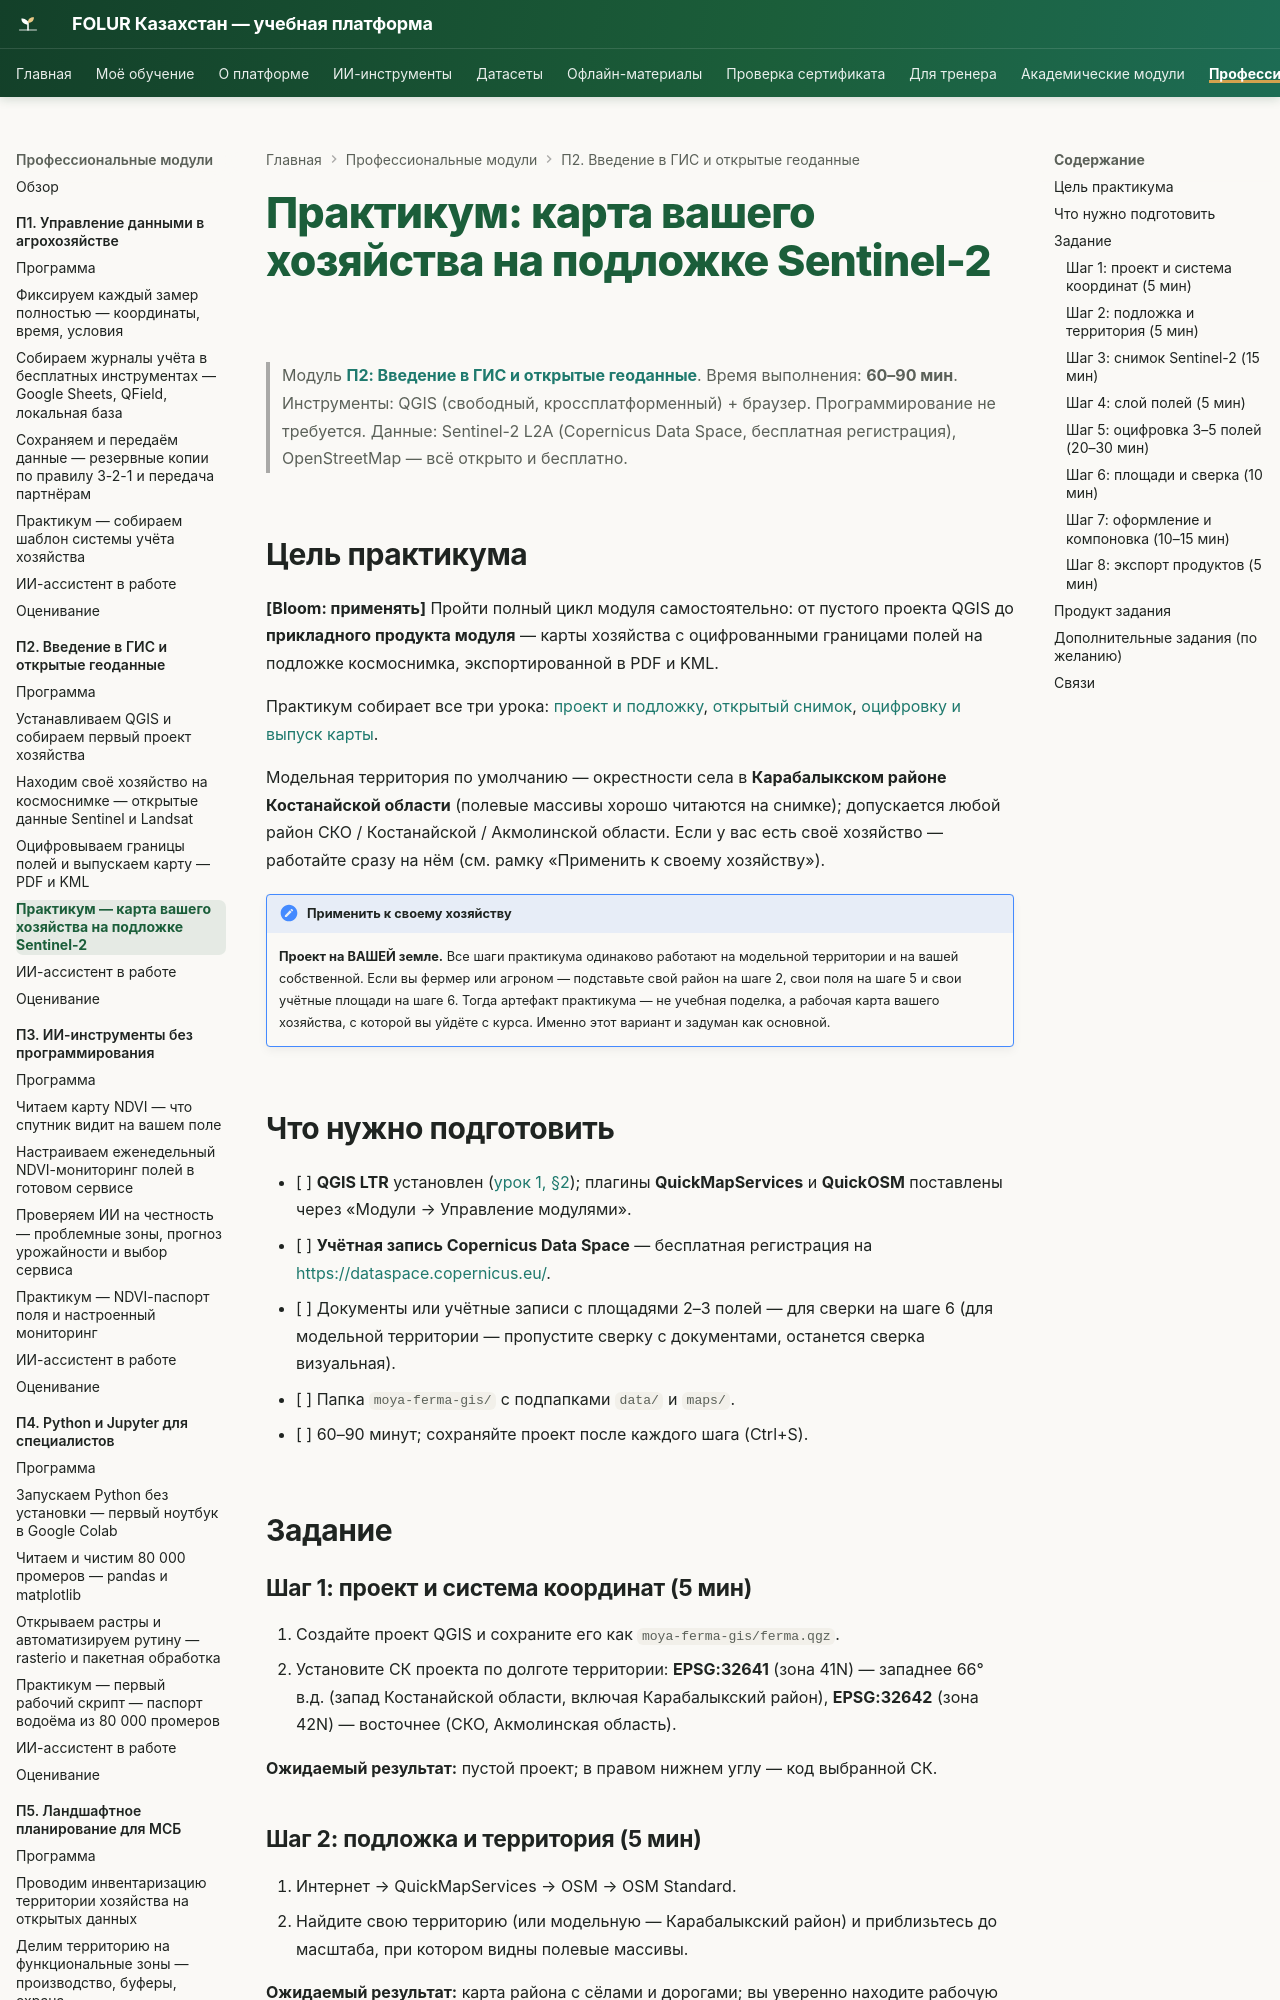

repository: vel5id/undp-kaz-folur · page: modules/p2/practicum/01-farm-map/index.html · generator: mkdocs

# Практикум: карта вашего хозяйства на подложке Sentinel-2

> Модуль **[П2: Введение в ГИС и открытые геоданные](../index.md)**. Время выполнения: **60–90 мин**.
> Инструменты: QGIS (свободный, кроссплатформенный) + браузер. Программирование не требуется.
> Данные: Sentinel-2 L2A (Copernicus Data Space, бесплатная регистрация), OpenStreetMap — всё открыто и бесплатно.

## Цель практикума

**[Bloom: применять]** Пройти полный цикл модуля самостоятельно: от пустого проекта QGIS до **прикладного продукта модуля** — карты хозяйства с оцифрованными границами полей на подложке космоснимка, экспортированной в PDF и KML.

Практикум собирает все три урока: [проект и подложку](../lectures/01-qgis-first-project.md), [открытый снимок](../lectures/02-open-data-sentinel.md), [оцифровку и выпуск карты](../lectures/03-digitize-and-map.md).

Модельная территория по умолчанию — окрестности села в **Карабалыкском районе Костанайской области** (полевые массивы хорошо читаются на снимке); допускается любой район СКО / Костанайской / Акмолинской области. Если у вас есть своё хозяйство — работайте сразу на нём (см. рамку «Применить к своему хозяйству»).

!!! note "Применить к своему хозяйству"
    **Проект на ВАШЕЙ земле.** Все шаги практикума одинаково работают на модельной территории и на вашей собственной. Если вы фермер или агроном — подставьте свой район на шаге 2, свои поля на шаге 5 и свои учётные площади на шаге 6. Тогда артефакт практикума — не учебная поделка, а рабочая карта вашего хозяйства, с которой вы уйдёте с курса. Именно этот вариант и задуман как основной.

## Что нужно подготовить

- [ ] **QGIS LTR** установлен ([урок 1, §2](../lectures/01-qgis-first-project.md)); плагины **QuickMapServices** и **QuickOSM** поставлены через «Модули → Управление модулями».
- [ ] **Учётная запись Copernicus Data Space** — бесплатная регистрация на <https://dataspace.copernicus.eu/>.
- [ ] Документы или учётные записи с площадями 2–3 полей — для сверки на шаге 6 (для модельной территории — пропустите сверку с документами, останется сверка визуальная).
- [ ] Папка `moya-ferma-gis/` с подпапками `data/` и `maps/`.
- [ ] 60–90 минут; сохраняйте проект после каждого шага (Ctrl+S).

## Задание
